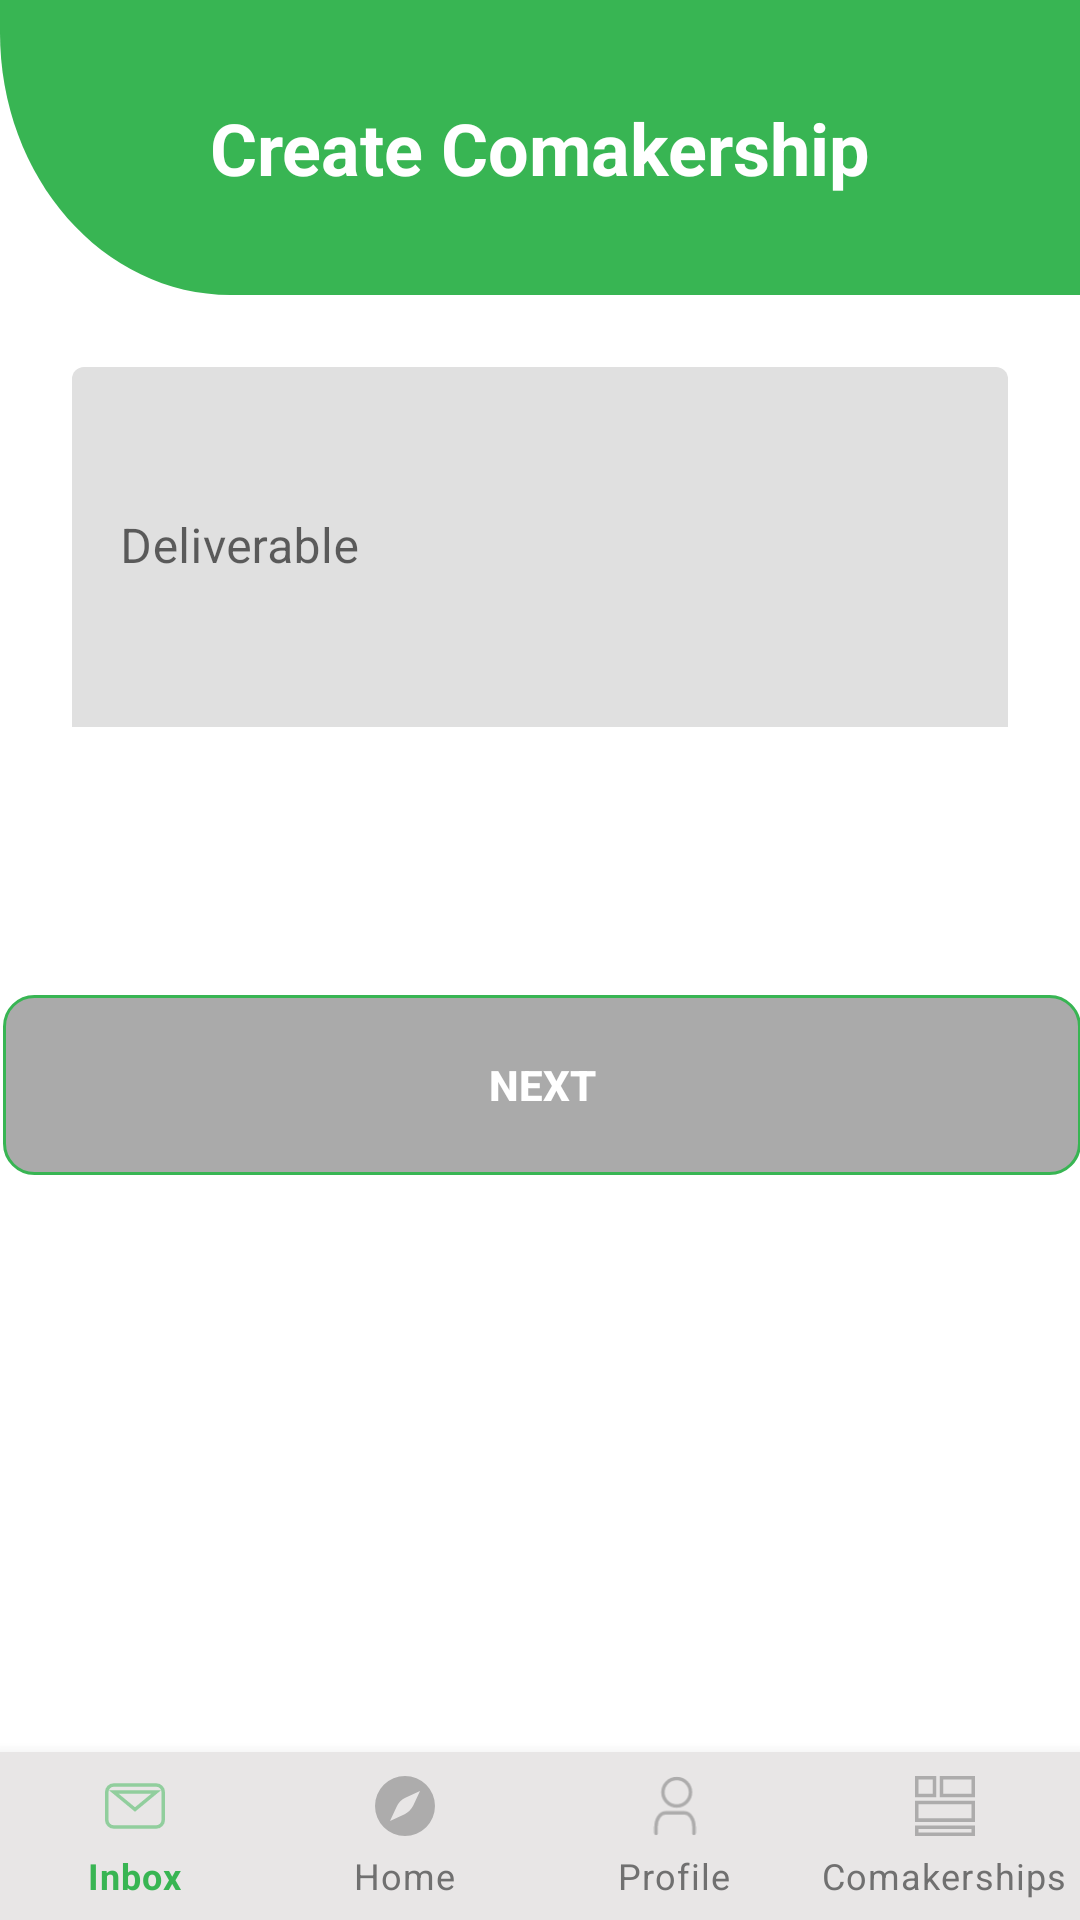

This screen was rendered from an Android layout file. Write that file and the resources it references.
<!-- AndroidManifest.xml: application theme Theme.MaterialComponents.Light.NoActionBar -->
<!-- res/layout/activity_create_comakership_deliverables.xml -->
<?xml version="1.0" encoding="utf-8"?>
<androidx.constraintlayout.widget.ConstraintLayout xmlns:android="http://schemas.android.com/apk/res/android"
    xmlns:app="http://schemas.android.com/apk/res-auto"
    xmlns:tools="http://schemas.android.com/tools"
    android:layout_width="match_parent"
    android:layout_height="match_parent"
    tools:context=".company.comakerships.CreateComakershipDeliverablesActivity">

    <androidx.appcompat.widget.Toolbar
        android:id="@+id/toolbar2"
        android:layout_width="0dp"
        android:layout_height="wrap_content"
        android:background="@drawable/ic_toolbar_background"
        app:layout_constraintBottom_toTopOf="@+id/scroll_deliverable"
        app:layout_constraintEnd_toEndOf="parent"
        app:layout_constraintHorizontal_bias="0.0"
        app:layout_constraintStart_toStartOf="parent"
        app:layout_constraintTop_toTopOf="parent">

        <ImageView
            android:id="@+id/toolbar_back_button"
            android:layout_width="wrap_content"
            android:layout_height="wrap_content"
            android:layout_gravity="left"
            android:layout_marginLeft="10dp"
            android:background="@drawable/outline_arrow_back"
            android:clickable="true" />

        <TextView
            android:id="@+id/toolbar_title"
            android:layout_width="wrap_content"
            android:layout_height="wrap_content"
            android:layout_gravity="center"
            android:text="@string/create_comakership_activity_title"
            android:textColor="#FFFFFF"
            android:textSize="24sp"
            android:textStyle="bold"
            tools:layout_editor_absoluteX="180dp"
            tools:layout_editor_absoluteY="18dp" />
    </androidx.appcompat.widget.Toolbar>

    <androidx.core.widget.NestedScrollView
        android:id="@+id/scroll_deliverable"
        android:layout_width="match_parent"
        android:layout_height="0dp"
        android:isScrollContainer="true"
        app:layout_constraintBottom_toTopOf="@+id/bottom_navigation"
        app:layout_constraintEnd_toEndOf="parent"
        app:layout_constraintStart_toStartOf="parent"
        app:layout_constraintTop_toBottomOf="@+id/toolbar2">

        <androidx.constraintlayout.widget.ConstraintLayout
            android:id="@+id/constraint_layout"
            android:layout_width="match_parent"
            android:layout_height="match_parent"
            app:layout_constraintBottom_toBottomOf="@+id/scroll_deliverable"
            app:layout_constraintEnd_toEndOf="@+id/scroll_deliverable"
            app:layout_constraintStart_toStartOf="@+id/scroll_deliverable"
            app:layout_constraintTop_toTopOf="@+id/scroll_deliverable">

            <Button
                android:id="@+id/next_button_deliverables"
                android:layout_width="wrap_content"
                android:layout_height="60dp"
                android:layout_marginStart="24dp"
                android:layout_marginLeft="24dp"
                android:layout_marginTop="45dp"
                android:layout_marginEnd="24dp"
                android:layout_marginRight="24dp"
                android:layout_marginBottom="32dp"
                android:background="@drawable/custom_login_signin_btn"
                android:ems="22"
                android:enabled="false"
                android:text="@string/create_comakership_next_btn"
                android:textColor="@color/white"
                android:textStyle="bold"
                app:backgroundTint="@null"
                app:layout_constraintBottom_toBottomOf="@+id/constraint_layout"
                app:layout_constraintEnd_toEndOf="parent"
                app:layout_constraintHorizontal_bias="0.49"
                app:layout_constraintStart_toStartOf="parent"
                app:layout_constraintTop_toBottomOf="@+id/deliverables_recyclerview" />

            <ImageView
                android:id="@+id/add_deliverable_btn"
                android:layout_width="wrap_content"
                android:layout_height="wrap_content"
                android:background="@null"
                android:src="@drawable/task_alt"
                android:visibility="gone"
                app:layout_constraintBottom_toBottomOf="@+id/txt_inputlayout_deliverables"
                app:layout_constraintStart_toEndOf="@+id/txt_inputlayout_deliverables"
                app:layout_constraintTop_toTopOf="@+id/txt_inputlayout_deliverables" />

            <androidx.recyclerview.widget.RecyclerView
                android:id="@+id/deliverables_recyclerview"
                android:layout_width="match_parent"
                android:layout_height="wrap_content"
                android:layout_marginTop="24dp"
                app:layout_constraintEnd_toEndOf="@+id/constraint_layout"
                app:layout_constraintStart_toStartOf="@+id/constraint_layout"
                app:layout_constraintTop_toBottomOf="@+id/txt_inputlayout_deliverables">

            </androidx.recyclerview.widget.RecyclerView>

            <com.google.android.material.textfield.TextInputLayout
                android:id="@+id/txt_inputlayout_deliverables"
                android:layout_width="0dp"
                android:layout_height="wrap_content"
                android:layout_marginStart="24dp"
                android:layout_marginLeft="24dp"
                android:layout_marginTop="24dp"
                android:layout_marginEnd="24dp"
                android:layout_marginRight="24dp"
                android:minWidth="32dp"
                app:boxStrokeColor="@color/primary_green"
                app:boxStrokeWidth="0dp"
                app:boxStrokeWidthFocused="0dp"
                app:endIconTint="@color/primary_green"
                app:errorEnabled="true"
                app:hintTextColor="@color/primary_green"
                app:layout_constraintEnd_toEndOf="@+id/constraint_layout"
                app:layout_constraintStart_toStartOf="@+id/constraint_layout"
                app:layout_constraintTop_toTopOf="@+id/constraint_layout"
                app:layout_constraintWidth_min="32dp">

                <com.google.android.material.textfield.TextInputEditText
                    android:id="@+id/txt_inputedittxt_deliverables"
                    android:layout_width="match_parent"
                    android:layout_height="120dp"
                    android:hint="@string/create_comakership_deliverables"
                    android:inputType="textMultiLine"
                    android:isScrollContainer="false"
                    android:maxLines="5"
                    android:overScrollMode="never"
                    android:textCursorDrawable="@drawable/custom_textinputet_text_highlight" />
            </com.google.android.material.textfield.TextInputLayout>
        </androidx.constraintlayout.widget.ConstraintLayout>
    </androidx.core.widget.NestedScrollView>

    <com.google.android.material.bottomnavigation.BottomNavigationView
        android:id="@+id/bottom_navigation"
        android:layout_width="match_parent"
        android:layout_height="wrap_content"
        android:layout_alignParentBottom="true"
        android:background="#E8E6E6"
        android:foregroundGravity="bottom"
        app:itemIconSize="20dp"
        app:itemIconTint="@menu/nav_menu_selector"
        app:itemTextColor="@menu/nav_menu_selector"
        app:labelVisibilityMode="labeled"
        app:layout_constraintBottom_toBottomOf="parent"
        app:layout_constraintEnd_toEndOf="parent"
        app:layout_constraintStart_toStartOf="parent"
        app:layout_constraintTop_toBottomOf="@+id/scroll_deliverable"
        app:menu="@menu/nav_menu_company" />
</androidx.constraintlayout.widget.ConstraintLayout>
<!-- resources referenced by this layout -->
<resources>
  <color name="primary_green">#38B553</color>
  <color name="white">#FFFFFFFF</color>
  <!-- drawable custom_login_signin_btn (drawable) -->
  <?xml version="1.0" encoding="utf-8"?>
  <selector xmlns:android="http://schemas.android.com/apk/res/android">
      <item android:state_enabled="true">
          <shape android:shape="rectangle"  >
              <corners android:radius="10dip" />
              <stroke android:width="1dip" android:color="@color/primary_green" />
              <solid android:color="@color/primary_green"/>
          </shape>
      </item>
  
      <item android:state_enabled="false">
          <shape android:shape="rectangle"  >
              <corners android:radius="10dip" />
              <stroke android:width="1dip" android:color="@color/primary_green" />
              <solid android:color="@android:color/darker_gray"/>
          </shape>
      </item>
  </selector>
  <!-- drawable custom_textinputet_text_highlight (drawable) -->
  <?xml version="1.0" encoding="utf-8"?>
  <shape xmlns:android="http://schemas.android.com/apk/res/android"
      android:shape="rectangle">
      <size android:width="2dp" />
      <solid android:color="@color/primary_green" />
  </shape>
  <!-- drawable ic_toolbar_background (drawable) -->
  <vector xmlns:android="http://schemas.android.com/apk/res/android"
      android:width="376dp"
      android:height="98.18dp"
      android:viewportWidth="376"
      android:viewportHeight="98.18">
    <path
        android:pathData="M0,0H376V98.18H80.213C35.913,98.18 0,59.107 0,10.909Z"
        android:fillColor="#38b553"/>
  </vector>
  <!-- drawable task_alt (drawable) -->
  <vector xmlns:android="http://schemas.android.com/apk/res/android"
      android:width="24dp"
      android:height="24dp"
      android:viewportWidth="24"
      android:viewportHeight="24"
      android:tint="@color/primary_green">
    <path
        android:fillColor="@color/primary_green"
        android:pathData="M22,5.18L10.59,16.6l-4.24,-4.24l1.41,-1.41l2.83,2.83l10,-10L22,5.18zM19.79,10.22C19.92,10.79 20,11.39 20,12c0,4.42 -3.58,8 -8,8s-8,-3.58 -8,-8c0,-4.42 3.58,-8 8,-8c1.58,0 3.04,0.46 4.28,1.25l1.44,-1.44C16.1,2.67 14.13,2 12,2C6.48,2 2,6.48 2,12c0,5.52 4.48,10 10,10s10,-4.48 10,-10c0,-1.19 -0.22,-2.33 -0.6,-3.39L19.79,10.22z"/>
  </vector>
  <string name="create_comakership_activity_title">Create Comakership</string>
  <string name="create_comakership_deliverables">Deliverable</string>
  <string name="create_comakership_next_btn">Next</string>
</resources>
